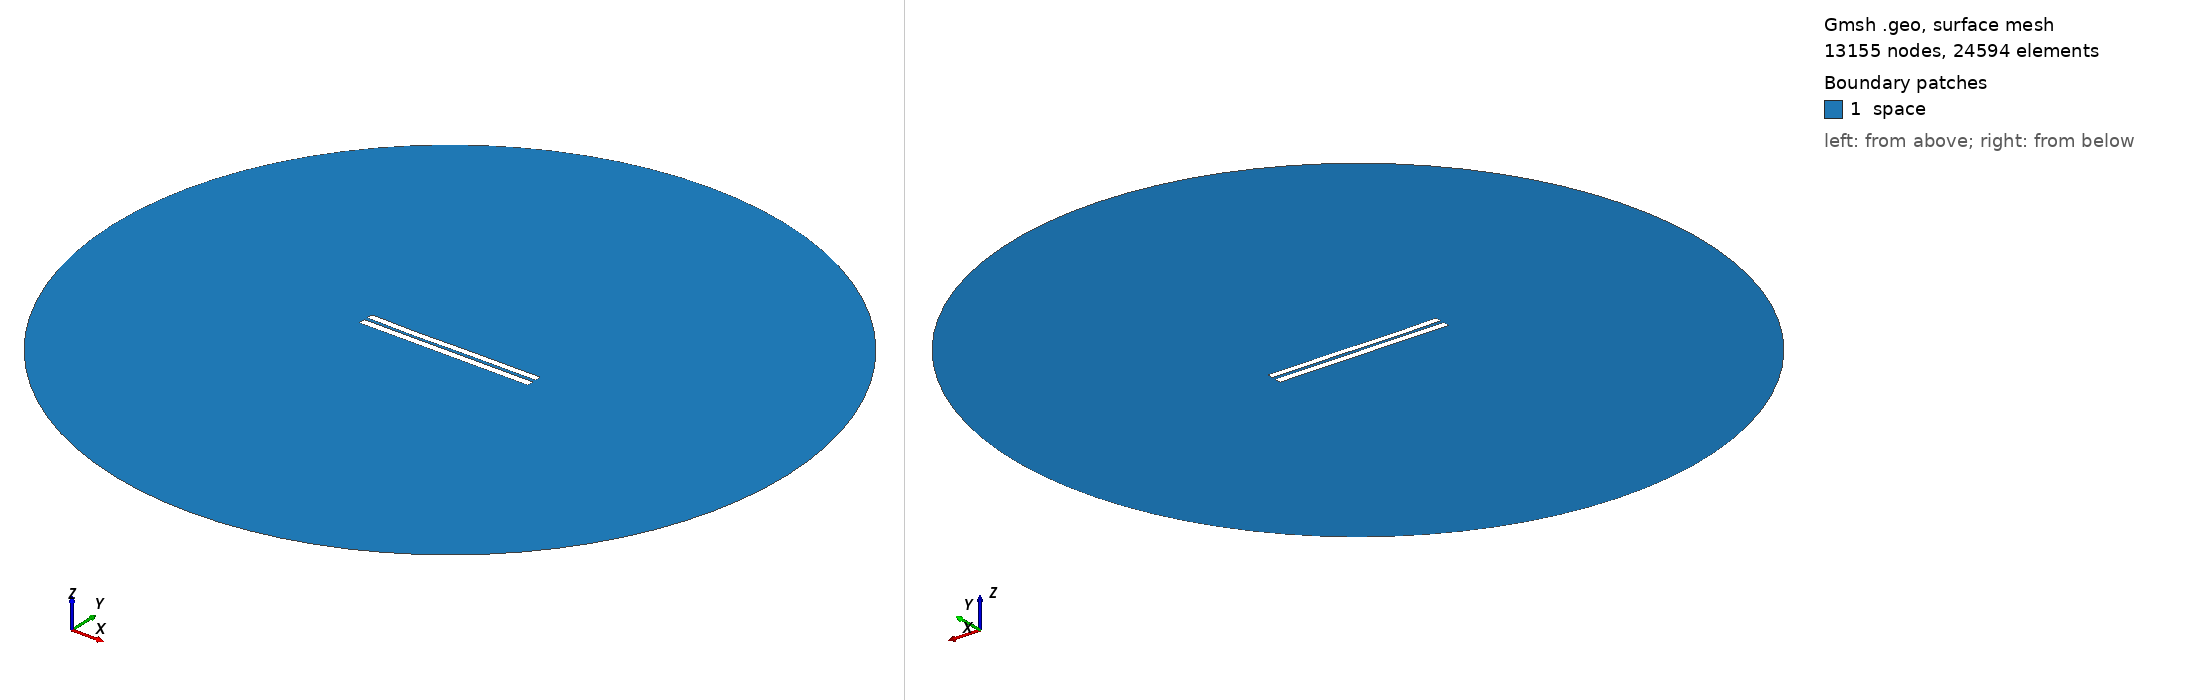

Gmsh geometry script, surface-meshed: 13155 nodes, 24594 surface elements. Boundary patches (legend numbers): 1 space. Left view from above one corner, right view from below the opposite corner. Legend entries are the model's physical surfaces. The drawing asked Gmsh for element sizes between 1% and 20% of the model's largest extent; the script's own settings can give other sizes.

=== 4502.geo (drawn) ===
//---------------------------------------
// Geometry kernel
//---------------------------------------

SetFactory("OpenCASCADE");



//---------------------------------------
// Parameters of the geometry
//---------------------------------------

// Overetch of the upper plate
overetch = 0.125;

// Distance between the plates
distance = 2.0;

// Discretization over the x axis (for the deformation)
nx = 50; 

// Length of the plate
L = 100 - overetch; 

// Number of modes
n = 4; 

// 1st mode coefficient
coeff(1) = -0.075;
beta(1) = 0.596864 * 3.1415926535 / L;

// 2nd mode coefficient
coeff(2) = -0.15;
beta(2) = 1.49418 * 3.1415926535 / L;

// 3rd mode coefficient
coeff(3) = -0.15;
beta(3) = 2.50025 * 3.1415926535 / L;

// 4th mode coefficient
coeff(4) = -0.075;
beta(4) = 3.49999 * 3.1415926535 / L;



//---------------------------------------
// Upper plate (deformed rectangle)
//---------------------------------------

// Coordiantes of the upper plate
xmin = -50;
xmax = 50 - overetch;

// Height of the upper plate
yheight = 4 - 2 * overetch;

// Indexes of the points
UpperID[] = {};
LowerID[] = {};
LeftID[] = {};
RightID[] = {};

// Point index
p = 1;

// Horizontal edges
For i In {1:nx}
    x = xmin + (i-1)*(xmax - xmin)/(nx-1);

    y_bottom = distance / 2 + overetch;
    For j In {1:n}
        C = (Cosh(beta(j)*L) + Cos(beta(j)*L)) / (Sinh(beta(j)*L) + Sin(beta(j)*L));
        y_bottom  = y_bottom + coeff(j) * (Cosh(beta(j)*(x+50)) - Cos(beta(j)*(x+50)) - C * (Sinh(beta(j)*(x+50)) - Sin(beta(j)*(x+50))));
    EndFor

    y_top = y_bottom + yheight;

    Point(p) = {x, y_top, 0, 1.0};
    UpperID[i] = p;
    p = p + 1;

    Point(p) = {x, y_bottom, 0, 1.0};
    LowerID[i] = p;
    p = p + 1;
EndFor

// Create point lists
UpperPts[] = {}; LowerPts[] = {};
For i In {1:nx}
  UpperPts[] += {UpperID[i]};
  LowerPts[] += {LowerID[i]};
EndFor

// Build splines
Spline(1) = {UpperPts[]};
Spline(2) = {LowerPts[]};
Line(3) = {LowerPts[nx-1], UpperPts[nx-1]};
Line(4) = {LowerPts[0], UpperPts[0]};

// Build the plane surface
Curve Loop(1) = {2, 3, -1, -4};
Plane Surface(1) = {1};



//---------------------------------------
// Lower plate (rectangle)
//---------------------------------------

// Vertices
Point(1001) = {-50, -1, 0, 1.0};
Point(1002) = { 50, -1, 0, 1.0};
Point(1003) = { 50,  -5, 0, 1.0};
Point(1004) = {-50,  -5, 0, 1.0};

// Edges
Line(5) = {1001, 1002};
Line(6) = {1002, 1003};
Line(7) = {1003, 1004};
Line(8) = {1004, 1001};

// Plane surface
Line Loop(2) = {5, 6, 7, 8};
Plane Surface(2) = {2}; 



//---------------------------------------
// Outer (fictious) boundary
//---------------------------------------

// Points
Point(1005) = {0, 0, 0};       // Center
Point(1006) = {200, 0, 0};     // Start point
Point(1007) = {0, 200, 0};     // 90 degrees
Point(1008) = {-200, 0, 0};    // 180 degrees
Point(1009) = {0, -200, 0};    // 270 degrees

// Circle arcs (each needs start, center, end)
Circle(9) = {1006, 1005, 1007};
Circle(10) = {1007, 1005, 1008};
Circle(11) = {1008, 1005, 1009};
Circle(12) = {1009, 1005, 1006};

// Plane surface for the entire domain
Curve Loop(3) = {9, 10, 11, 12};
Surface(3) = {3};

// Subtract the plates from the whole domain to obtain the actual domain where we want to solve the equations
BooleanDifference{ Surface{3}; Delete; }{ Surface{1}; Surface{2}; Delete; }




//---------------------------------------
// Transfinite Lines/Curves
//---------------------------------------

// Set the number of points on the boundaries
r = 7;

// Plates
Transfinite Curve {1, 2} = 50*r Using Progression 1;
Transfinite Curve {3, 4} = 2*r Using Progression 1;
Transfinite Line {5, 7} = 50*r Using Progression 1;
Transfinite Line {6, 8} = 2*r Using Progression 1;

// Outer boundary
Transfinite Line {9, 10, 11, 12} = 20 Using Progression 1;



//---------------------------------------
// Physical groups
//---------------------------------------                

// Physical curves (boundaries)
Physical Line("force_segment", 10) = {2};
Physical Line("upper_plate", 11) = {1, 3, 4};
Physical Line("lower_plate", 12) = {5, 6, 7, 8};
Physical Line("boundary", 20) = {9, 10, 11, 12};

// Physical Surfaces
Physical Surface("space", 30) = {3};



//---------------------------------------
// 6. Generate the Mesh
//---------------------------------------

// 2D mesh generation
Mesh 2;
